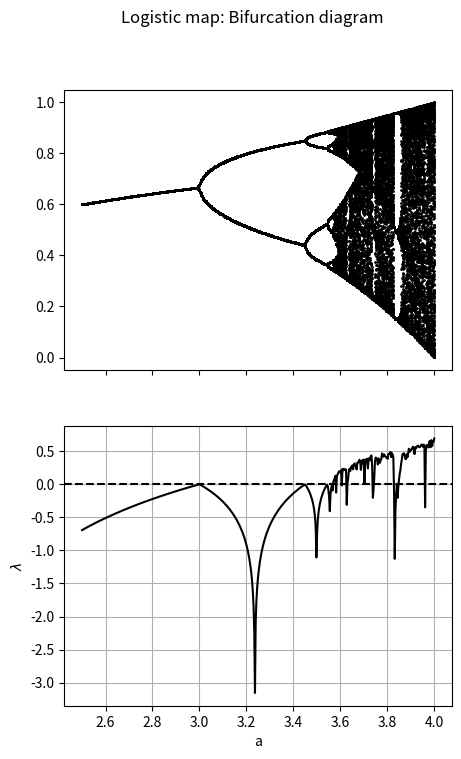

The matplotlib source for this figure:
from scipy.integrate import odeint
import numpy as np
import matplotlib.pyplot as plt

a_arr = np.linspace(2.5,4,500)
x0 = 1e-5

def traj(x0,a,N=500,**kwargs):
    Tr = 0
    if 'Tr' in kwargs.keys(): Tr = kwargs['Tr']
    tr = np.zeros(N)
    tr[0]=x0
    for i in range(N-1):
        tr[i+1] = a*tr[i]*(1-tr[i])
    return tr[Tr:]

def f_prime(x,a):
    return a-2*a*x


if __name__ == '__main__':
    fig,ax = plt.subplots(2,1,sharex=True,figsize=(5,8))
    lyap_arr = np.zeros(len(a_arr))
    for i,a in enumerate(a_arr):
        tr = traj(x0,a,Tr=400)
        lyap_arr[i] = np.sum(np.log(np.abs(f_prime(tr,a))))/len(tr)
        ax[0].scatter(np.ones(len(tr))*a,tr,s=1,color='black')
    ax[1].set_xlabel('a')
    ax[1].axhline(0,color='black',ls='--')
    ax[1].set_ylabel(r'$\lambda$')
    ax[1].plot(a_arr,lyap_arr,color='black')
    ax[1].grid()
    fig.suptitle('Logistic map: Bifurcation diagram')
    plt.show()


